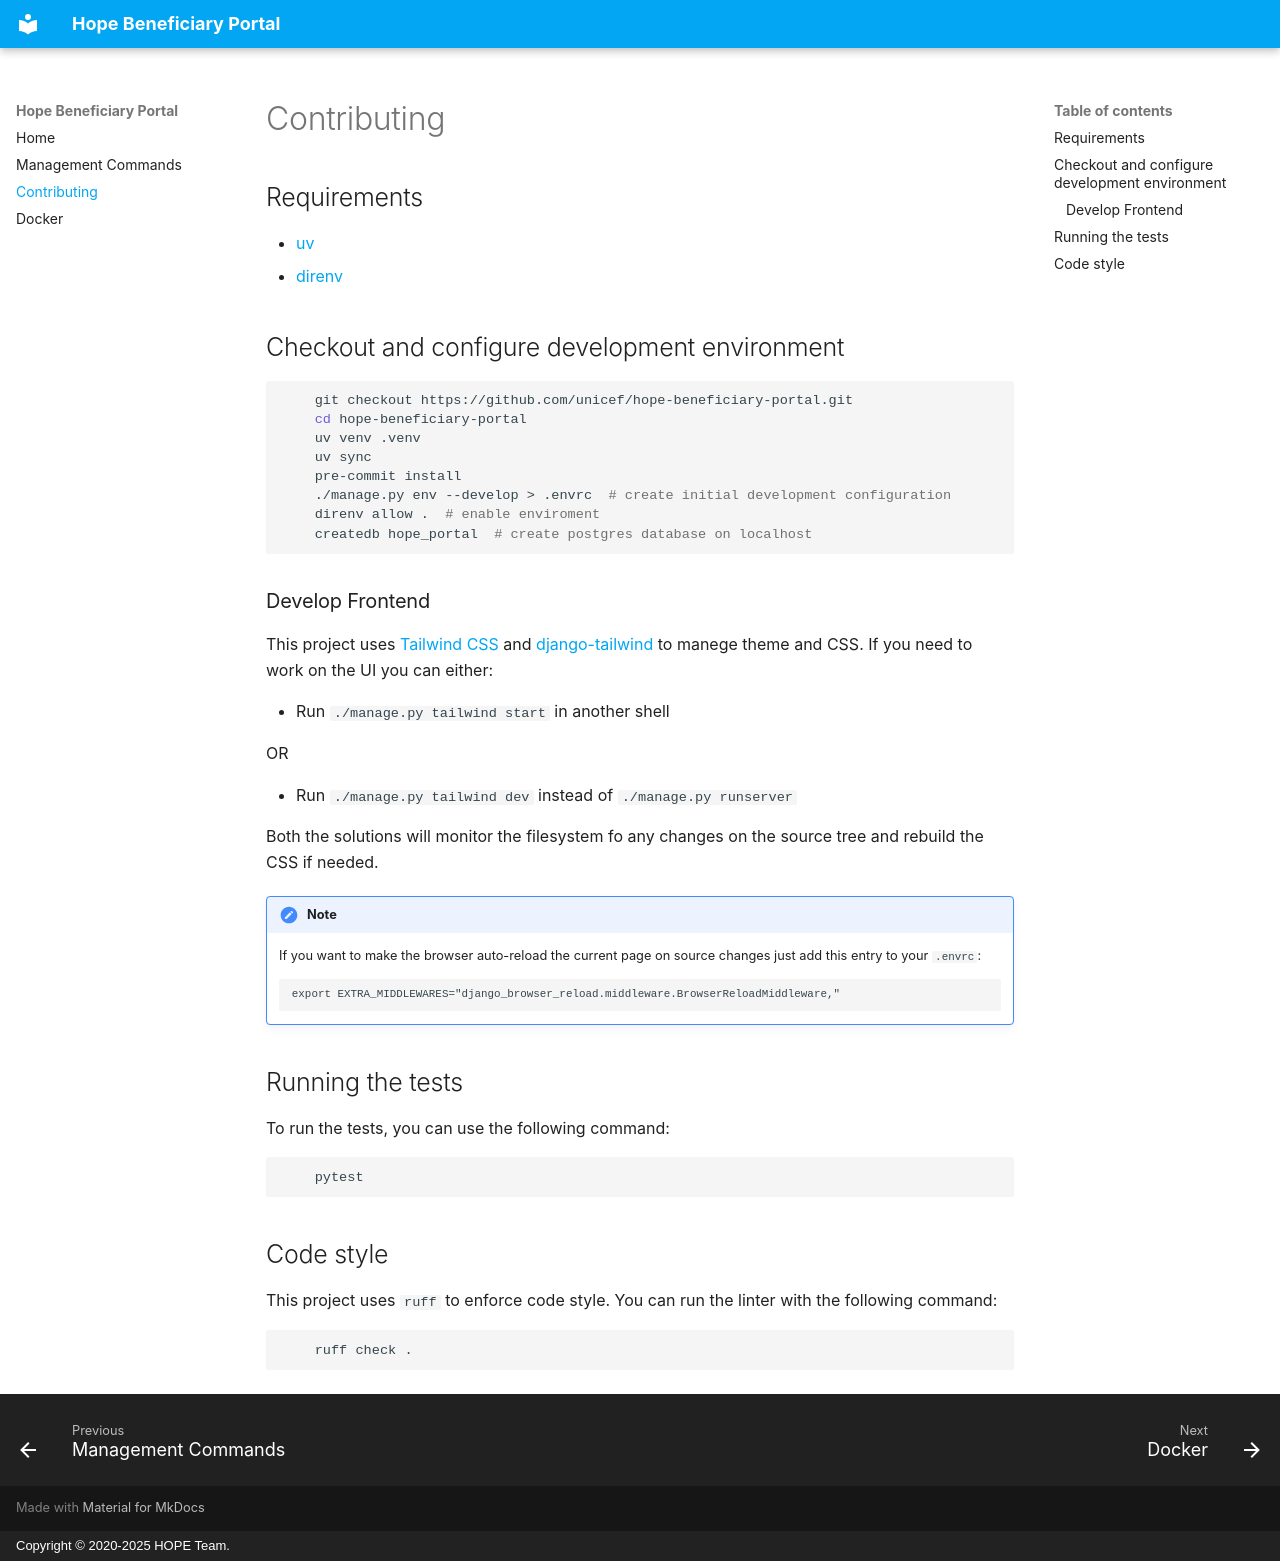

repository: unicef/hope-beneficiary-portal · page: contributing/index.html · generator: mkdocs · copyright: Copyright © 2020-2025 HOPE Team.

# Contributing

## Requirements

- [uv](https://docs.astral.sh/uv/)
- [direnv](https://direnv.net/)

## Checkout and configure development environment

``` shell

    git checkout https://github.com/unicef/hope-beneficiary-portal.git
    cd hope-beneficiary-portal
    uv venv .venv
    uv sync
    pre-commit install
    ./manage.py env --develop > .envrc  # create initial development configuration
    direnv allow .  # enable enviroment
    createdb hope_portal  # create postgres database on localhost

```

### Develop Frontend

This project uses [Tailwind CSS](https://tailwindcss.com/) and [django-tailwind](https://github.com/timonweb/django-tailwind)
to manege theme and CSS. If you need to work on the UI  you can either:

- Run `./manage.py tailwind start` in another shell

OR

- Run `./manage.py tailwind dev` instead of `./manage.py runserver`


Both the solutions will monitor the filesystem fo any changes on the source tree and rebuild the CSS if needed.

!!! note
    If you want to make the browser auto-reload the current page on source changes just add this entry to your `.envrc`:

        export EXTRA_MIDDLEWARES="django_browser_reload.middleware.BrowserReloadMiddleware,"




## Running the tests

To run the tests, you can use the following command:

``` shell
    pytest
```

## Code style

This project uses `ruff` to enforce code style. You can run the linter with the following command:

``` shell
    ruff check .
```
